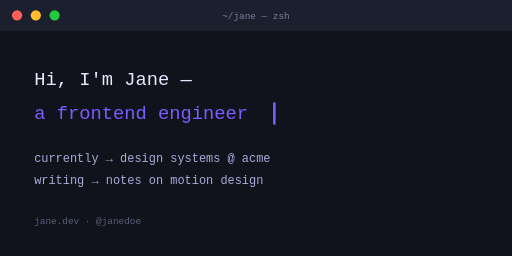
t = 0.00 s
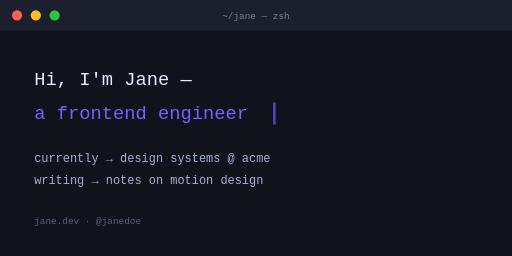
t = 1.05 s
t = 1.95 s: frame unchanged from t = 1.05 s, image omitted
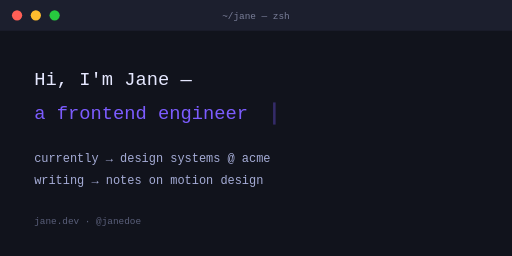
t = 3.00 s
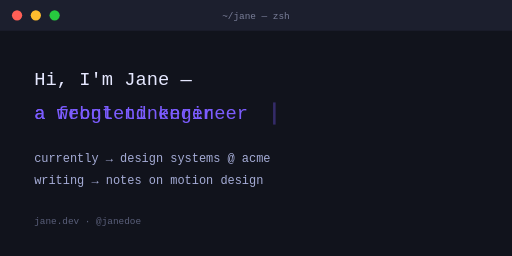
t = 4.20 s
t = 5.10 s: frame unchanged from t = 4.20 s, image omitted

The animated SVG that drew these frames (rendered in a browser with its animation timeline set to each time). Animation: 3 SMIL elements (animate=3); one cycle of 6.00 s, repeats indefinitely.

<svg xmlns="http://www.w3.org/2000/svg" viewBox="0 0 600 300" width="600" height="300" role="img" aria-label="typewriter-intro preview">
  <rect width="600" height="300" fill="#11131c"/>
  <rect x="0" y="0" width="600" height="36" fill="#1c1f2e"/>
  <circle cx="20" cy="18" r="6" fill="#ff5f56"/>
  <circle cx="42" cy="18" r="6" fill="#ffbd2e"/>
  <circle cx="64" cy="18" r="6" fill="#27c93f"/>
  <text x="300" y="22" text-anchor="middle" font-family="ui-monospace, monospace" font-size="11" fill="#7a7f99">~/jane — zsh</text>
  <text x="40" y="100" font-family="ui-monospace, Menlo, monospace" font-size="22" fill="#e6e8ff">Hi, I'm Jane —</text>
  <g font-family="ui-monospace, Menlo, monospace" font-size="22" fill="#7c5cff">
    <text x="40" y="140">a frontend engineer<animate attributeName="opacity" values="0;1;1;0" dur="6s" repeatCount="indefinite" keyTimes="0;0.1;0.4;0.5"/></text>
    <text x="40" y="140" opacity="0">a webgl tinkerer<animate attributeName="opacity" values="0;0;1;1;0" dur="6s" begin="0s" repeatCount="indefinite" keyTimes="0;0.5;0.55;0.85;1"/></text>
  </g>
  <rect x="320" y="120" width="3" height="26" fill="#7c5cff">
    <animate attributeName="opacity" values="1;0;1" dur="0.9s" repeatCount="indefinite"/>
  </rect>
  <text x="40" y="190" font-family="ui-monospace, monospace" font-size="14" fill="#a5acd6">currently → design systems @ acme</text>
  <text x="40" y="216" font-family="ui-monospace, monospace" font-size="14" fill="#a5acd6">writing  → notes on motion design</text>
  <text x="40" y="262" font-family="ui-monospace, monospace" font-size="11" fill="#5a5f7a">jane.dev · @janedoe</text>
</svg>
